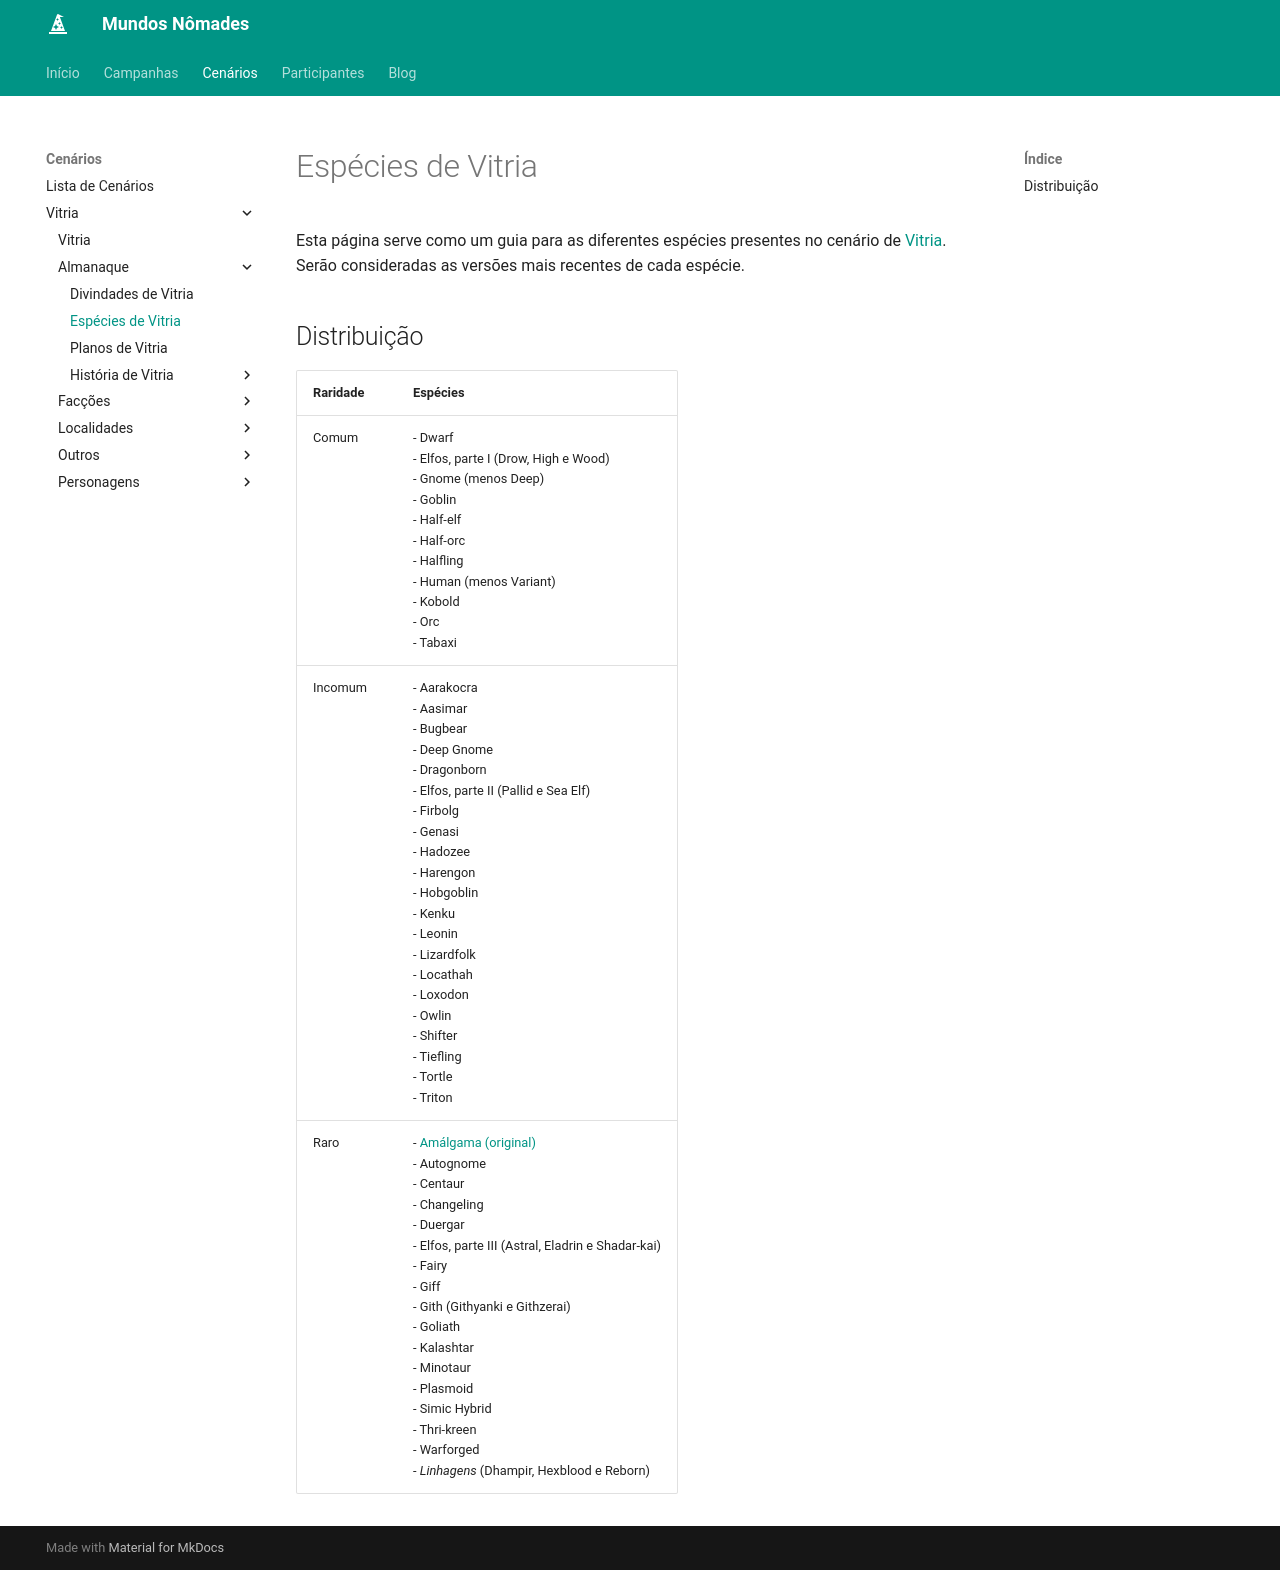

repository: Henrique42/MundosNomades · page: Cenários/Vitria/Almanaque/Espécies de Vitria/index.html · generator: mkdocs

Esta página serve como um guia para as diferentes espécies presentes no cenário de [[Vitria]]. Serão consideradas as versões mais recentes de cada espécie.

## Distribuição

| Raridade | Espécies                                                                                                                                                                                                                                                                                                                                                                                                    |
| -------- | ----------------------------------------------------------------------------------------------------------------------------------------------------------------------------------------------------------------------------------------------------------------------------------------------------------------------------------------------------------------------------------------------------------- |
| Comum    | - Dwarf<br>- Elfos, parte I (Drow, High e Wood)<br>- Gnome (menos Deep)<br>- Goblin<br>- Half-elf<br>- Half-orc<br>- Halfling<br>- Human (menos Variant)<br>- Kobold<br>- Orc<br>- Tabaxi                                                                                                                                                                                                                   |
| Incomum  | - Aarakocra<br>- Aasimar<br>- Bugbear<br>- Deep Gnome<br>- Dragonborn<br>- Elfos, parte II (Pallid e Sea Elf)<br>- Firbolg<br>- Genasi<br>- Hadozee<br>- Harengon<br>- Hobgoblin<br>- Kenku<br>- Leonin<br>- Lizardfolk<br>- Locathah<br>- Loxodon<br>- Owlin<br>- Shifter<br>- Tiefling<br>- Tortle<br>- Triton                                                                                            |
| Raro     | - [Amálgama (original)](https://homebrewery.naturalcrit.com/share/wwsnabA7ST-0)<br>- Autognome<br>- Centaur<br>- Changeling<br>- Duergar<br>- Elfos, parte III (Astral, Eladrin e Shadar-kai)<br>- Fairy<br>- Giff<br>- Gith (Githyanki e Githzerai)<br>- Goliath<br>- Kalashtar<br>- Minotaur<br>- Plasmoid<br>- Simic Hybrid<br>- Thri-kreen<br>- Warforged<br>- *Linhagens* (Dhampir, Hexblood e Reborn) |
